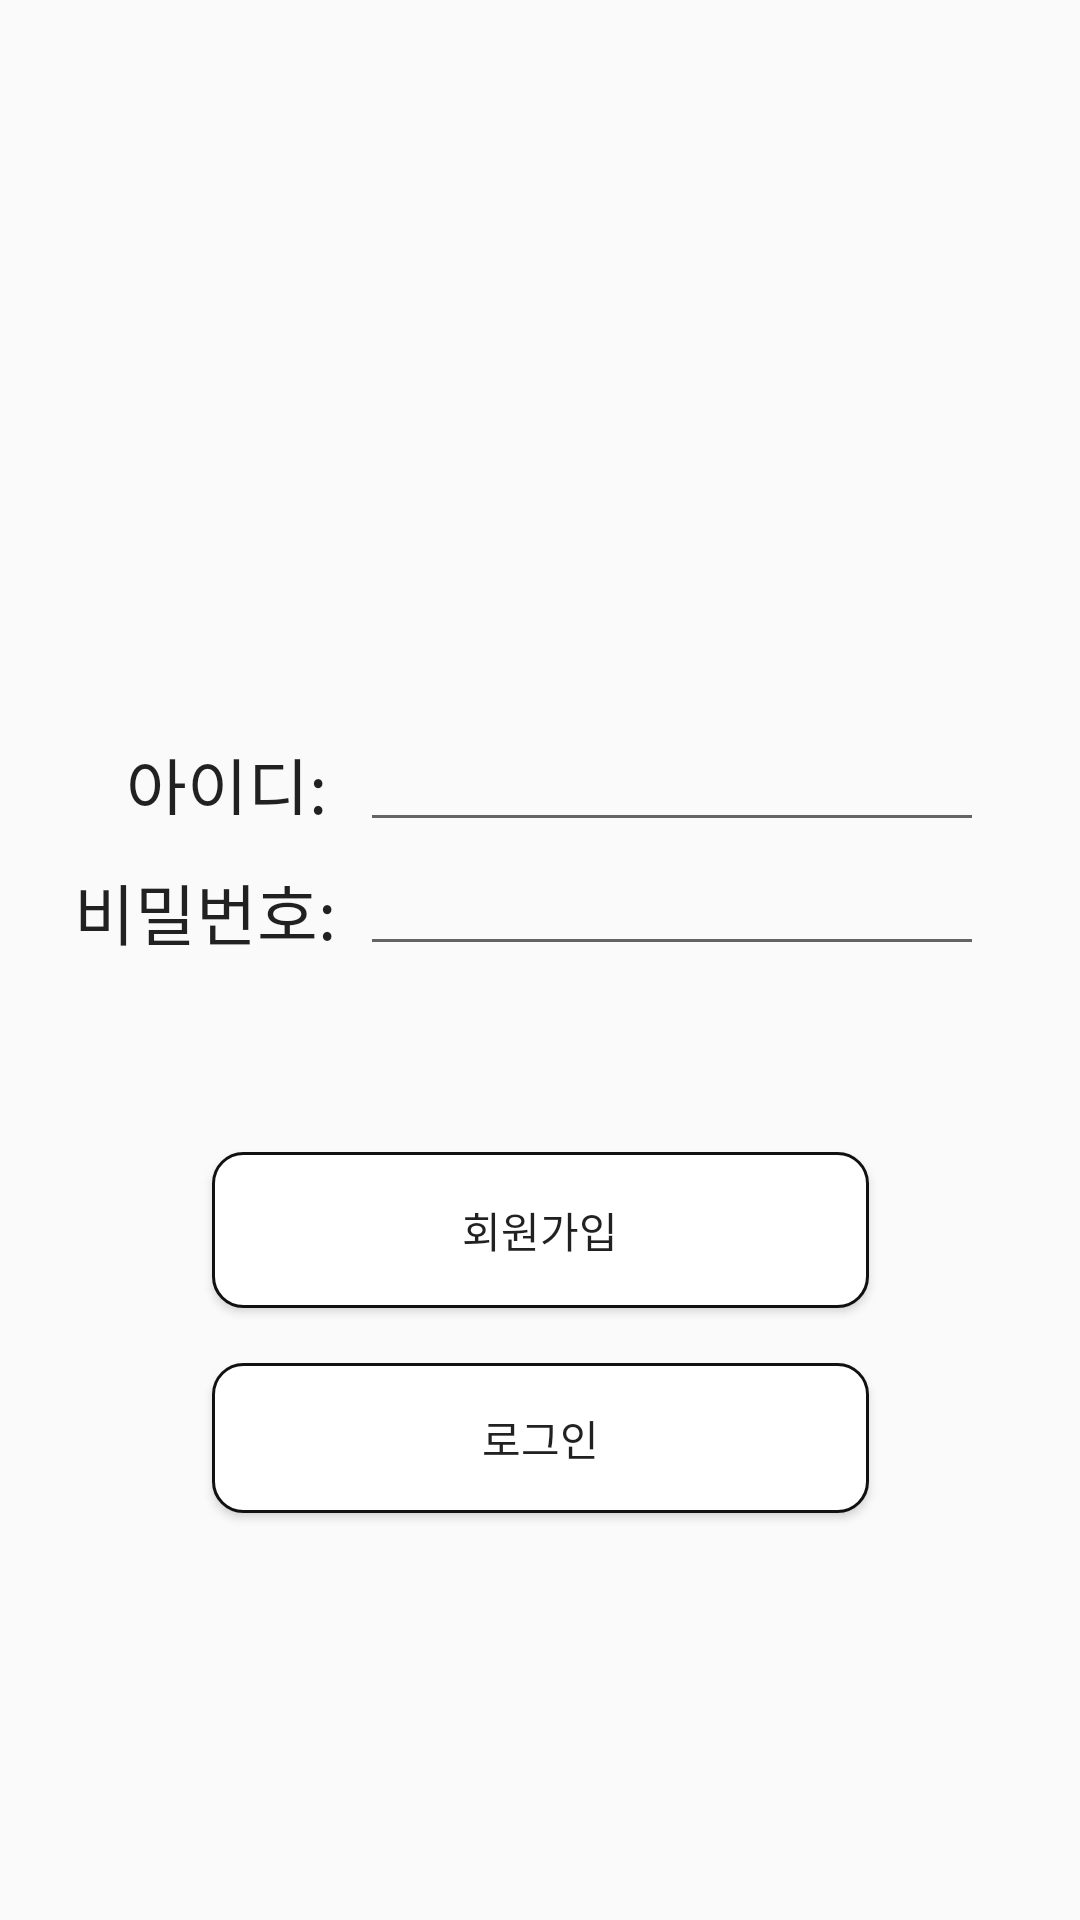

Write the Android layout XML for this screen, with the resource values it uses.
<!-- AndroidManifest.xml: application theme Theme.MyApplication -->
<!-- res/layout/login.xml -->
<?xml version="1.0" encoding="utf-8"?>
<androidx.constraintlayout.widget.ConstraintLayout xmlns:android="http://schemas.android.com/apk/res/android"
    xmlns:app="http://schemas.android.com/apk/res-auto"
    xmlns:tools="http://schemas.android.com/tools"
    android:layout_width="match_parent"
    android:layout_height="match_parent">

    <EditText
        android:id="@+id/id"
        android:layout_width="0dp"
        android:layout_height="wrap_content"
        android:layout_marginStart="8dp"
        android:layout_marginEnd="32dp"
        android:ems="10"
        android:inputType="textPersonName"
        app:layout_constraintBottom_toBottomOf="parent"
        app:layout_constraintEnd_toEndOf="parent"
        app:layout_constraintStart_toStartOf="@+id/guideline4"
        app:layout_constraintTop_toTopOf="parent"
        app:layout_constraintVertical_bias="0.4" />

    <EditText
        android:id="@+id/pwd"
        android:layout_width="0dp"
        android:layout_height="wrap_content"
        android:layout_marginStart="8dp"
        android:layout_marginEnd="32dp"
        android:ems="10"
        android:inputType="textPassword"
        app:layout_constraintEnd_toEndOf="parent"
        app:layout_constraintStart_toStartOf="@+id/guideline4"
        app:layout_constraintTop_toBottomOf="@+id/id" />

    <TextView
        android:id="@+id/text_id"
        android:layout_width="70dp"
        android:layout_height="26dp"
        android:text="아이디:"
        android:textAppearance="@style/TextAppearance.AppCompat.Large"
        app:layout_constraintBottom_toBottomOf="parent"
        app:layout_constraintEnd_toStartOf="@+id/guideline4"
        app:layout_constraintTop_toTopOf="parent"
        app:layout_constraintVertical_bias="0.4" />

    <TextView
        android:id="@+id/text_pwd"
        android:layout_width="wrap_content"
        android:layout_height="wrap_content"
        android:layout_marginTop="16dp"
        android:text="비밀번호:"
        android:textAppearance="@style/TextAppearance.AppCompat.Large"
        app:layout_constraintEnd_toStartOf="@+id/guideline4"
        app:layout_constraintTop_toBottomOf="@+id/text_id" />

    <Button
        android:id="@+id/btn_signup"
        android:layout_width="219dp"
        android:layout_height="52dp"
        android:background="@drawable/btn_bw"
        android:text="회원가입"
        app:layout_constraintEnd_toEndOf="parent"
        app:layout_constraintStart_toStartOf="parent"
        app:layout_constraintTop_toTopOf="@+id/guideline5" />

    <Button
        android:id="@+id/btn_login"
        android:layout_width="219dp"
        android:layout_height="50dp"
        android:background="@drawable/btn_bw"
        android:text="로그인"
        app:layout_constraintBottom_toBottomOf="parent"
        app:layout_constraintEnd_toEndOf="parent"
        app:layout_constraintStart_toStartOf="parent"
        app:layout_constraintTop_toBottomOf="@+id/btn_signup"
        app:layout_constraintVertical_bias="0.12" />

    <androidx.constraintlayout.widget.Guideline
        android:id="@+id/guideline4"
        android:layout_width="wrap_content"
        android:layout_height="wrap_content"
        android:orientation="vertical"
        app:layout_constraintGuide_begin="112dp" />

    <androidx.constraintlayout.widget.Guideline
        android:id="@+id/guideline5"
        android:layout_width="wrap_content"
        android:layout_height="wrap_content"
        android:orientation="horizontal"
        app:layout_constraintGuide_percent="0.6" />

</androidx.constraintlayout.widget.ConstraintLayout>
<!-- resources referenced by this layout -->
<resources>
  <!-- drawable btn_bw (drawable) -->
  <?xml version="1.0" encoding="utf-8"?>
  <shape xmlns:tools="http://schemas.android.com/tools"
      xmlns:android="http://schemas.android.com/apk/res/android"
      tools:ignore="ExtraText">
  
      <solid android:color="#fff" /> //배경색
  
      <stroke
          android:width="1dp"
          android:color="#111" /> //선색
      <corners
          android:topLeftRadius="10dp"
          android:topRightRadius="10dp"
          android:bottomLeftRadius="10dp"
          android:bottomRightRadius="10dp"  /> // 선 휘는각도
  
      />
  
  </shape>
  <style name="Theme.MyApplication" parent="Theme.Design.Light">
          
          <item name="colorPrimary">@color/purple_500</item>
          <item name="colorPrimaryVariant">@color/purple_700</item>
          <item name="colorOnPrimary">@color/white</item>
          
          <item name="colorSecondary">@color/teal_200</item>
          <item name="colorSecondaryVariant">@color/teal_700</item>
          <item name="colorOnSecondary">@color/black</item>
          
          <item name="android:statusBarColor" tools:targetApi="l">?attr/colorPrimaryVariant</item>
          
      </style>
  <!-- not gathered from this repository: default colours our renderer supplied (Android Studio template values) -->
  <color name="purple_500">#FF6200EE</color>
  <color name="purple_700">#FF3700B3</color>
  <color name="teal_200">#FF03DAC5</color>
  <color name="teal_700">#FF018786</color>
  <color name="black">#FF000000</color>
  <color name="white">#FFFFFFFF</color>
</resources>
